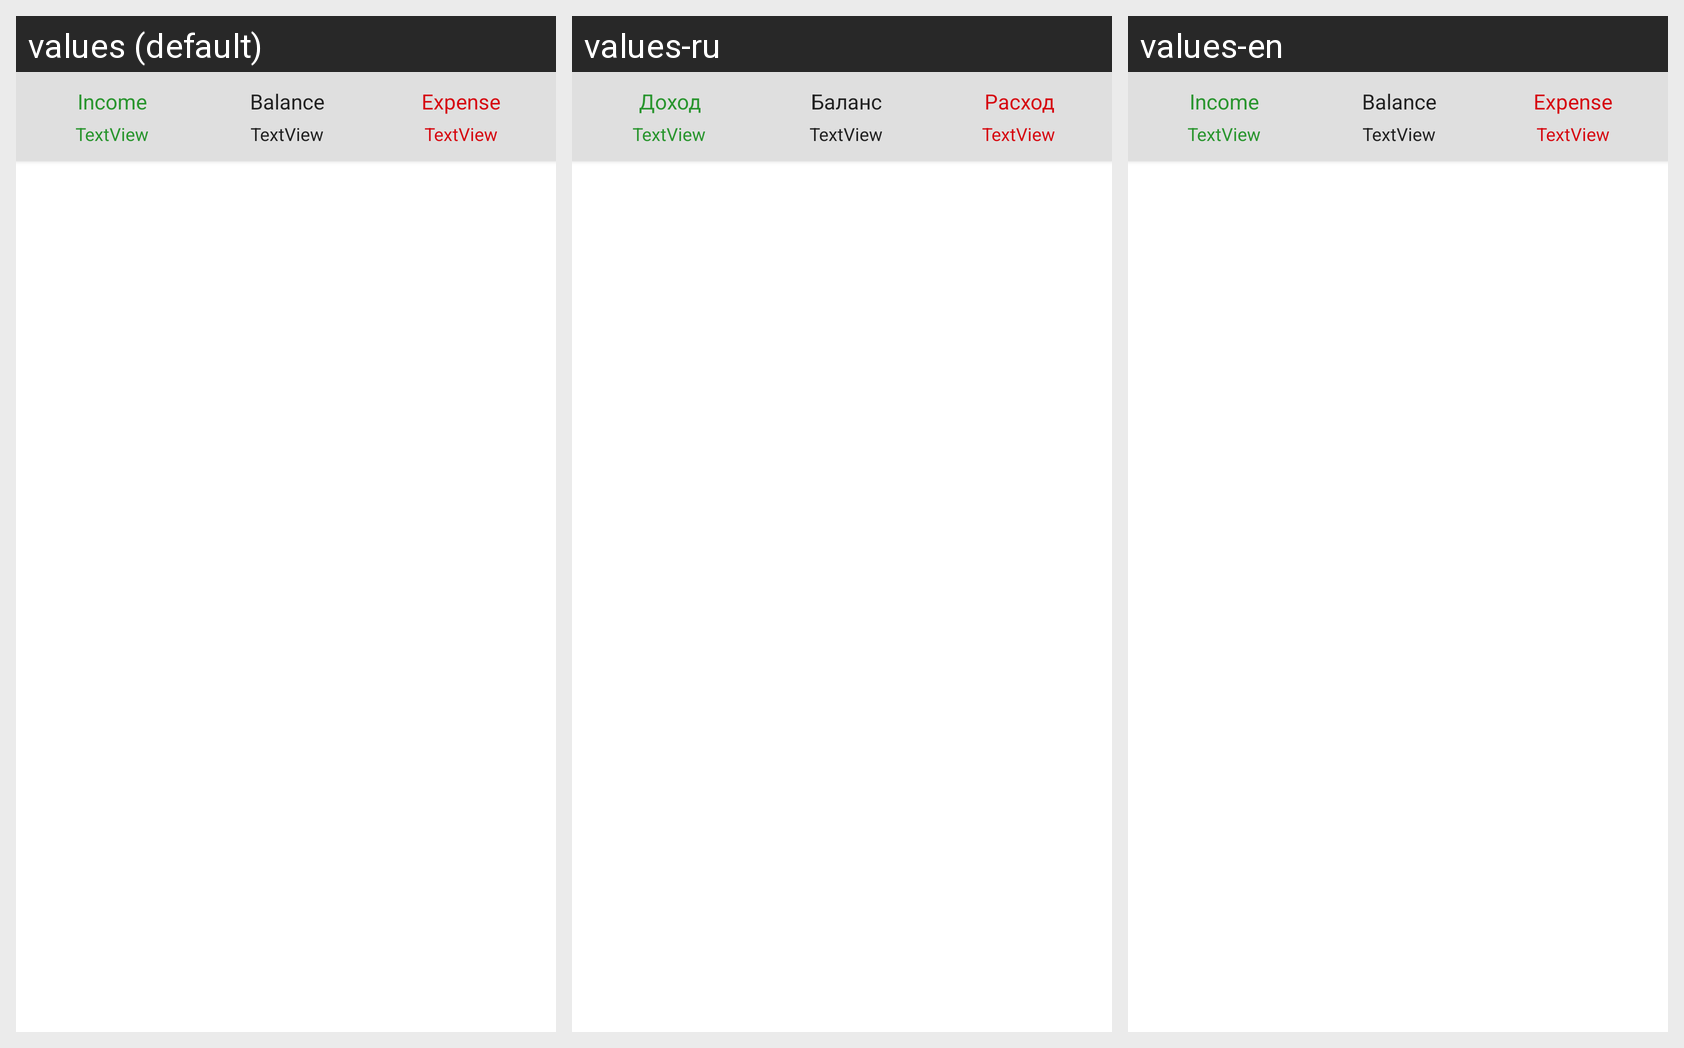

Here is an Android app screen in its default locale and in the app's own translations. Write out the translated-string differences for the strings that appear on this screen.
Android screen res/layout/record_layout.xml rendered under 3 locales, left to right: values (default), values-ru, values-en. Device: Nexus 5 (rendered at 1080×1920; each locale shown at half size, 540×960, under a caption strip naming it); theme AppTheme.
Strings drawn on this screen, with the default value and each locale's value (text and hints the layout hard-codes, and strings that could not be matched under every locale, appear in the picture but are not listed):

income
  values: Income
  values-ru: Доход
  values-en: Income

balanse
  values: Balance
  values-ru: Баланс
  values-en: Balance

expanse
  values: Expense
  values-ru: Расход
  values-en: Expense
